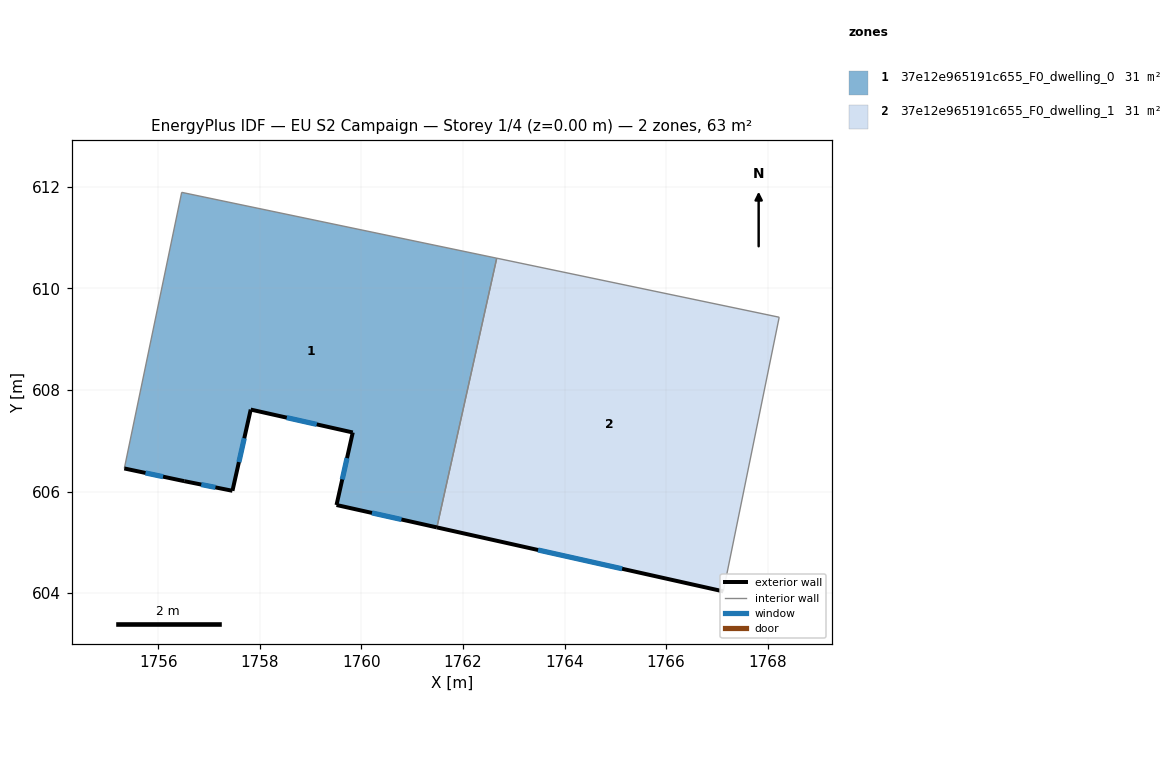
=== STOREY PLAN SPEC (per zone: floor XY polygon, exterior-wall plan segments, windows/doors) ===
zone 1: 37e12e965191c655_F0_dwelling_0  (31.4 m²)
  floor: (1762.67, 610.60) (1761.49, 605.29) (1759.51, 605.73) (1759.83, 607.16) (1757.82, 607.61) (1757.46, 606.01) (1756.51, 606.20) (1755.33, 606.45) (1756.46, 611.89)
  exterior wall: (1757.46, 606.01) – (1757.82, 607.61)  [1.6 m]
    window: (1757.59, 606.58) – (1757.69, 607.05)  [0.4 m²]
  exterior wall: (1756.51, 606.20) – (1757.46, 606.01)  [1.0 m]
    window: (1756.84, 606.14) – (1757.12, 606.08)  [0.3 m²]
  exterior wall: (1755.33, 606.45) – (1756.51, 606.20)  [1.2 m]
    window: (1755.75, 606.37) – (1756.09, 606.29)  [0.3 m²]
  exterior wall: (1759.51, 605.73) – (1761.49, 605.29)  [2.0 m]
    window: (1760.21, 605.58) – (1760.79, 605.45)  [0.5 m²]
  exterior wall: (1759.83, 607.16) – (1759.51, 605.73)  [1.5 m]
    window: (1759.72, 606.66) – (1759.62, 606.24)  [0.4 m²]
  exterior wall: (1757.82, 607.61) – (1759.83, 607.16)  [2.1 m]
    window: (1758.53, 607.45) – (1759.12, 607.32)  [0.5 m²]
  interior walls: 3
zone 2: 37e12e965191c655_F0_dwelling_1  (31.4 m²)
  floor: (1768.23, 609.43) (1767.13, 604.03) (1761.49, 605.29) (1762.67, 610.60)
  exterior wall: (1761.49, 605.29) – (1767.13, 604.03)  [5.8 m]
    window: (1763.48, 604.85) – (1765.13, 604.48)  [1.5 m²]
  interior walls: 3

=== DERIVED (storey summary) ===
Building: EU S2 Campaign
Storey: 1 of 4  (floor level z = 0.00 m)
Storey gross floor area: 62.7 m²
Zones on this storey: 2
  - 37e12e965191c655_F0_dwelling_0: floor 31.4 m²; exterior wall 9.4 m (28.1 m²); 6 window(s) 2.4 m²; WWR 8.6%
  - 37e12e965191c655_F0_dwelling_1: floor 31.4 m²; exterior wall 5.8 m (17.3 m²); 1 window(s) 1.5 m²; WWR 8.6%
Zone adjacency (shared interzone walls):
  - 37e12e965191c655_F0_dwelling_0 ↔ 37e12e965191c655_F0_dwelling_1